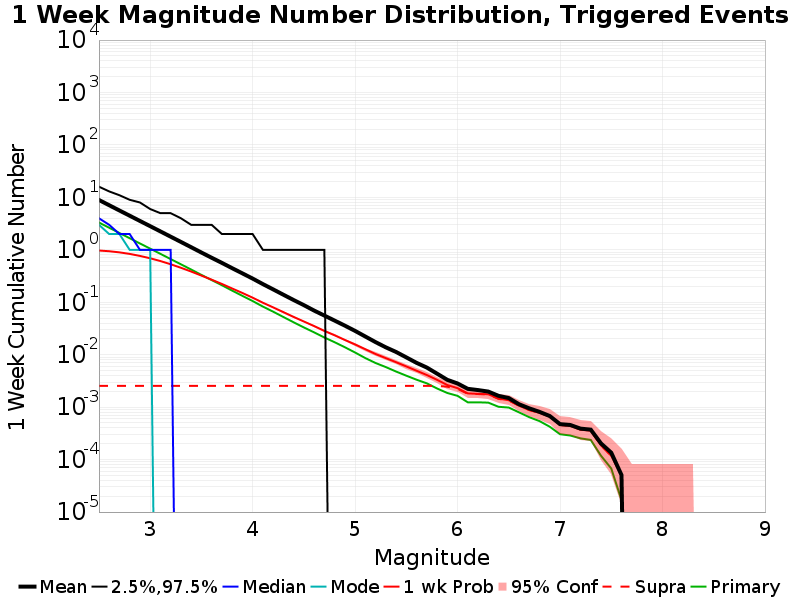

The table this chart was drawn from, first rows:
Mag, Mean, 2.5 %ile, 97.5 %ile, Median, Mode, 1 wk Probability, 1 wk Supra-Seis Prob, Primary Aftershocks Mean
2.5, 8.93, 0.0, 16.0, 4.0, 3.0, 0.9704, 0.002542, 3.317
2.6, 7.089, 0.0, 13.0, 3.0, 2.0, 0.9409, 0.002542, 2.637
2.7, 5.628, 0.0, 11.0, 2.0, 2.0, 0.8952, 0.002542, 2.095
2.8, 4.476, 0.0, 9.0, 2.0, 1.0, 0.8364, 0.002542, 1.666
2.9, 3.555, 0.0, 8.0, 1.0, 1.0, 0.7656, 0.002542, 1.323
3.0, 2.827, 0.0, 6.0, 1.0, 1.0, 0.6903, 0.002542, 1.055
3.1, 2.246, 0.0, 5.0, 1.0, 0.0, 0.6111, 0.002542, 0.8386
3.2, 1.783, 0.0, 5.0, 1.0, 0.0, 0.5311, 0.002542, 0.6664
3.3, 1.416, 0.0, 4.0, 0.0, 0.0, 0.4551, 0.002542, 0.5302
3.4, 1.123, 0.0, 3.0, 0.0, 0.0, 0.3858, 0.002542, 0.4213
3.5, 0.8886, 0.0, 3.0, 0.0, 0.0, 0.323, 0.002542, 0.3329
3.6, 0.7064, 0.0, 3.0, 0.0, 0.0, 0.2697, 0.002542, 0.2652
3.7, 0.5639, 0.0, 2.0, 0.0, 0.0, 0.2238, 0.002542, 0.2114
3.8, 0.4472, 0.0, 2.0, 0.0, 0.0, 0.1833, 0.002542, 0.1669
3.9, 0.3561, 0.0, 2.0, 0.0, 0.0, 0.1504, 0.002542, 0.1326
4.0, 0.2832, 0.0, 2.0, 0.0, 0.0, 0.1224, 0.002542, 0.1056
4.1, 0.2222, 0.0, 1.0, 0.0, 0.0, 0.09803, 0.002542, 0.08276
4.2, 0.1763, 0.0, 1.0, 0.0, 0.0, 0.08003, 0.002542, 0.06627
4.3, 0.1394, 0.0, 1.0, 0.0, 0.0, 0.0649, 0.002542, 0.05241
4.4, 0.1104, 0.0, 1.0, 0.0, 0.0, 0.05258, 0.002542, 0.04156
4.5, 0.08822, 0.0, 1.0, 0.0, 0.0, 0.04302, 0.002542, 0.03315
4.6, 0.06949, 0.0, 1.0, 0.0, 0.0, 0.0352, 0.002542, 0.02669
4.7, 0.05583, 0.0, 1.0, 0.0, 0.0, 0.02854, 0.002542, 0.02134
4.8, 0.04478, 0.0, 0.0, 0.0, 0.0, 0.02347, 0.002542, 0.01732
4.9, 0.03586, 0.0, 0.0, 0.0, 0.0, 0.01914, 0.002542, 0.0139
5.0, 0.02846, 0.0, 0.0, 0.0, 0.0, 0.01569, 0.002542, 0.01102
5.1, 0.02224, 0.0, 0.0, 0.0, 0.0, 0.01273, 0.002542, 0.008627
5.2, 0.01739, 0.0, 0.0, 0.0, 0.0, 0.01031, 0.002542, 0.006949
5.3, 0.01383, 0.0, 0.0, 0.0, 0.0, 0.00861, 0.002542, 0.005814
5.4, 0.01129, 0.0, 0.0, 0.0, 0.0, 0.007203, 0.002542, 0.00478
5.5, 0.008898, 0.0, 0.0, 0.0, 0.0, 0.005983, 0.002542, 0.003983
5.6, 0.007, 0.0, 0.0, 0.0, 0.0, 0.004949, 0.002542, 0.003339
5.7, 0.005695, 0.0, 0.0, 0.0, 0.0, 0.004102, 0.002542, 0.002847
5.8, 0.004356, 0.0, 0.0, 0.0, 0.0, 0.003322, 0.002542, 0.002271
5.9, 0.003322, 0.0, 0.0, 0.0, 0.0, 0.002644, 0.002458, 0.001864
6.0, 0.002831, 0.0, 0.0, 0.0, 0.0, 0.002305, 0.002237, 0.001644
6.1, 0.002237, 0.0, 0.0, 0.0, 0.0, 0.001831, 0.001797, 0.001237
6.2, 0.002119, 0.0, 0.0, 0.0, 0.0, 0.001797, 0.00178, 0.001237
6.3, 0.001983, 0.0, 0.0, 0.0, 0.0, 0.001763, 0.001746, 0.00122
6.4, 0.001644, 0.0, 0.0, 0.0, 0.0, 0.001458, 0.001441, 0.001017
6.5, 0.001492, 0.0, 0.0, 0.0, 0.0, 0.001356, 0.001339, 9.830508E-4
6.6, 0.001136, 0.0, 0.0, 0.0, 0.0, 0.001068, 0.001068, 7.966102E-4
6.7, 9.4915257E-4, 0.0, 0.0, 0.0, 0.0, 8.8135595E-4, 8.8135595E-4, 6.4406777E-4
6.8, 8.1355934E-4, 0.0, 0.0, 0.0, 0.0, 7.79661E-4, 7.79661E-4, 5.423729E-4
6.9, 6.779661E-4, 0.0, 0.0, 0.0, 0.0, 6.6101697E-4, 6.6101697E-4, 4.237288E-4
7.0, 4.7457629E-4, 0.0, 0.0, 0.0, 0.0, 4.5762712E-4, 4.5762712E-4, 3.0508474E-4
7.1, 4.5762712E-4, 0.0, 0.0, 0.0, 0.0, 4.4067798E-4, 4.4067798E-4, 2.881356E-4
7.2, 3.898305E-4, 0.0, 0.0, 0.0, 0.0, 3.7288136E-4, 3.7288136E-4, 2.542373E-4
7.3, 3.7288136E-4, 0.0, 0.0, 0.0, 0.0, 3.559322E-4, 3.559322E-4, 2.3728814E-4
7.4, 2.0338983E-4, 0.0, 0.0, 0.0, 0.0, 1.8644068E-4, 1.8644068E-4, 1.1864407E-4
7.5, 1.3559322E-4, 0.0, 0.0, 0.0, 0.0, 1.1864407E-4, 1.1864407E-4, 6.779661E-5
7.6, 5.084746E-5, 0.0, 0.0, 0.0, 0.0, 5.084746E-5, 5.084746E-5, 1.6949152E-5
7.7, 0.0, 0.0, 0.0, 0.0, 0.0, 0.0, 0.0, 0.0
7.8, 0.0, 0.0, 0.0, 0.0, 0.0, 0.0, 0.0, 0.0
7.9, 0.0, 0.0, 0.0, 0.0, 0.0, 0.0, 0.0, 0.0
8.0, 0.0, 0.0, 0.0, 0.0, 0.0, 0.0, 0.0, 0.0
8.1, 0.0, 0.0, 0.0, 0.0, 0.0, 0.0, 0.0, 0.0
8.2, 0.0, 0.0, 0.0, 0.0, 0.0, 0.0, 0.0, 0.0
8.3, 0.0, 0.0, 0.0, 0.0, 0.0, 0.0, 0.0, 0.0
8.4, 0.0, 0.0, 0.0, 0.0, 0.0, 0.0, 0.0, 0.0
... 6 more rows
